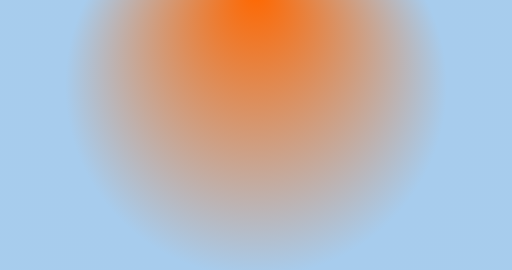
t = 0.00 s
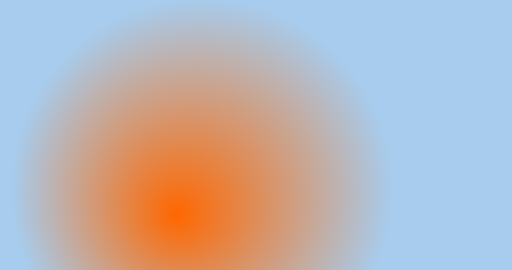
t = 1.56 s
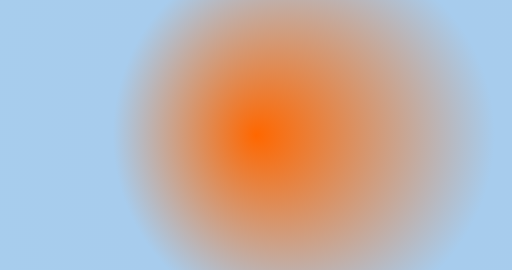
t = 3.13 s
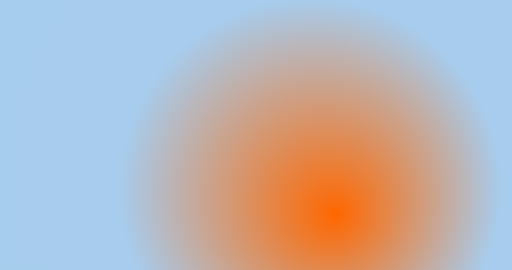
t = 4.69 s
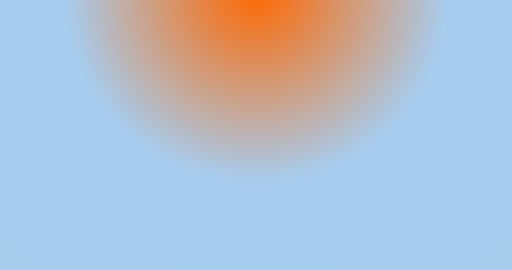
t = 6.25 s
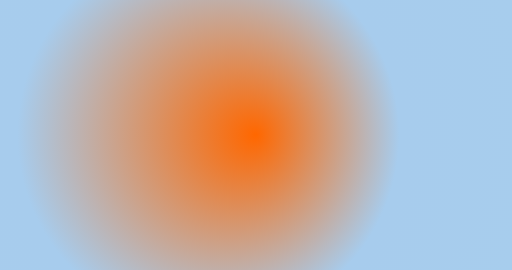
t = 9.38 s

The animated SVG that drew these frames (rendered in a browser with its animation timeline set to each time). Animation: 3 SMIL elements (animate=2,animateTransform=1); frames cover the first 9.38 s, repeats indefinitely.

<?xml version="1.0" encoding="utf-8"?>
<svg xmlns="http://www.w3.org/2000/svg" xmlns:xlink="http://www.w3.org/1999/xlink" style="margin: auto; background: rgb(255, 255, 255); display: block; z-index: 1; position: relative; shape-rendering: auto;" width="1856" height="978" preserveAspectRatio="xMidYMid" viewBox="0 0 1856 978">
<g transform="translate(928,489) scale(1,1) translate(-928,-489)"><defs>

<radialGradient id="ldbk-vneyzh5dfk" r="1" cx="0.5" cy="0.5" fx="0.5" fy="0.5" fr="0">
  <animate attributeName="fy" repeatCount="indefinite" dur="4.166666666666667s" keyTimes="0;0.5;1" values="0.25;0.75;0.25" keySplines="0.5 0 0.5 1;0.5 0 0.5 1" calcMode="spline"></animate>
  <animate attributeName="cy" repeatCount="indefinite" dur="6.25s" keyTimes="0;0.5;1" values="0.75;0.25;0.75" keySplines="0.5 0 0.5 1;0.5 0 0.5 1" calcMode="spline"></animate>
  <stop stop-color="#ff6700" offset="0%"></stop>
  <stop stop-color="#a7cced" offset="33%"></stop>
  <stop stop-color="#a7cded" offset="66%"></stop>
  <stop stop-color="#a7cded" offset="100%"></stop>
</radialGradient>

</defs>
<g transform="translate(928 489)">
<circle cx="0" cy="0" r="1048.9542411373338" fill="url(#ldbk-vneyzh5dfk)">
<animateTransform attributeName="transform" type="rotate" dur="12.5s" keyTimes="0;1" values="0;360" repeatCount="indefinite"></animateTransform>
</circle>
</g></g>
</svg>
